Photos from the image-classification dataset "dataset" in the GitHub repository stahiomar/Cat-Breed-Classification-using-CNN. Its 3 classes are: orange cat, siamese cat, sphynx cat.

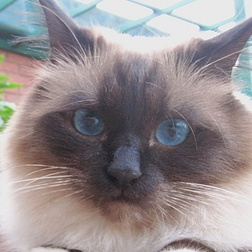
Label: siamese cat

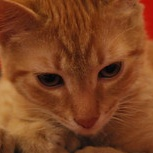
Label: orange cat

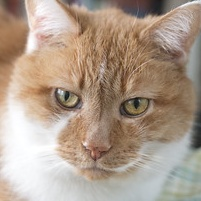
Label: orange cat

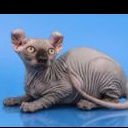
Label: sphynx cat

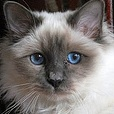
Label: siamese cat

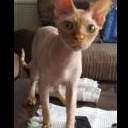
Label: sphynx cat
